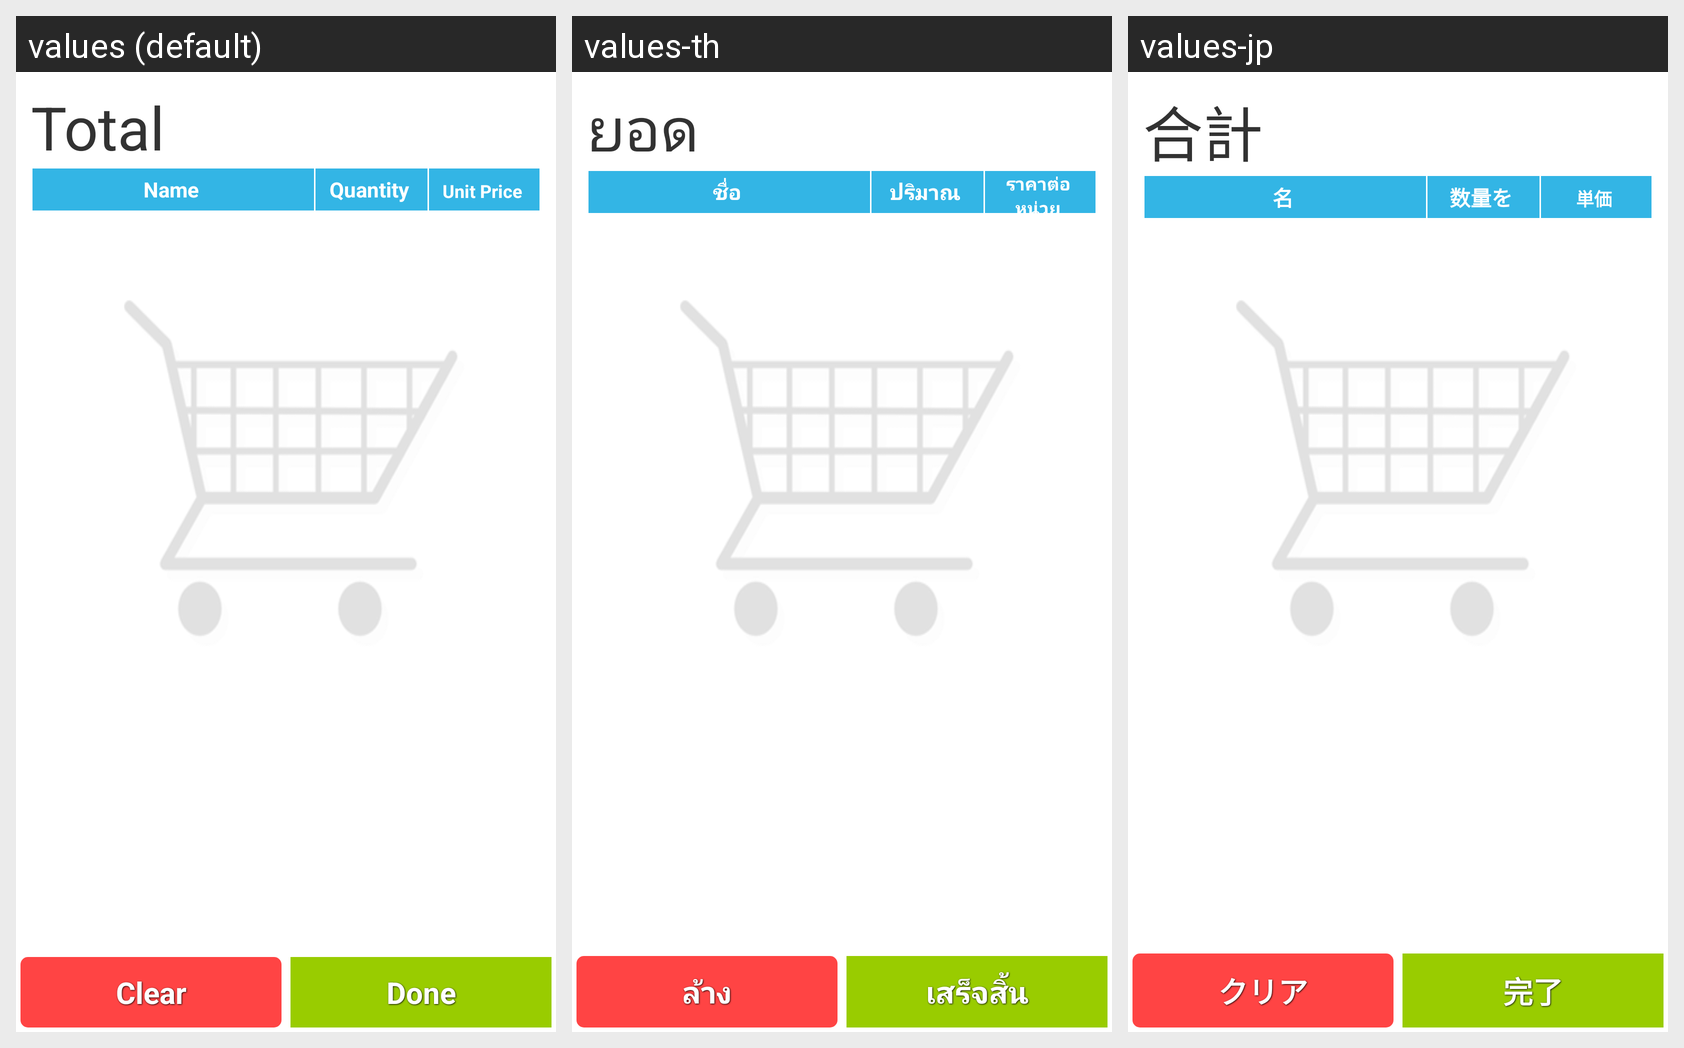

Locale-by-locale string values for the Android screen shown in this grid:
Android screen res/layout/layout_sale.xml rendered under 3 locales, left to right: values (default), values-th, values-jp. Device: Nexus 5 (rendered at 1080×1920; each locale shown at half size, 540×960, under a caption strip naming it); theme AppTheme.
Strings drawn on this screen, with the default value and each locale's value (text and hints the layout hard-codes, and strings that could not be matched under every locale, appear in the picture but are not listed):

total
  values: Total
  values-th: ยอด
  values-jp: 合計

name
  values: Name
  values-th: ชื่อ
  values-jp: 名

quantity
  values: Quantity
  values-th: ปริมาณ
  values-jp: 数量を

unit_price
  values: Unit Price
  values-th: ราคาต่อหน่วย
  values-jp: 単価

clear
  values: Clear
  values-th: ล้าง
  values-jp: クリア

confirm
  values: Done
  values-th: เสร็จสิ้น
  values-jp: 完了
